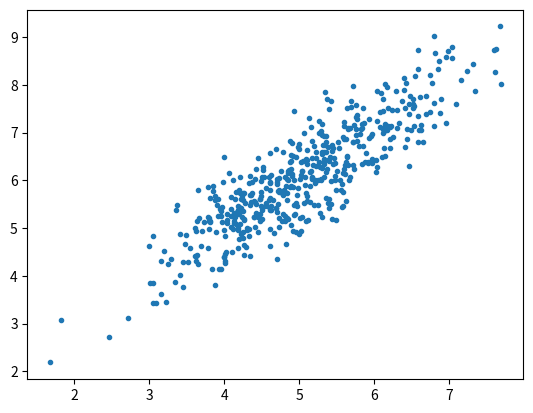

Reproduce this figure in Python.
# importing dependencies
import numpy as np
import matplotlib.pyplot as plt

#%%
import numpy as np
import matplotlib.pyplot as plt
# creating data
mean = np.array([5.0, 6.0])
cov = np.array([[1.0, 0.95], [0.95, 1.2]])
data = np.random.multivariate_normal(mean, cov, 8000)

# visualising data
plt.scatter(data[:500, 0], data[:500, 1], marker='.')
plt.show()

# train-test-split
data = np.hstack((np.ones((data.shape[0], 1)), data))

split_factor = 0.90
split = int(split_factor * data.shape[0])

X_train = data[:split, :-1]
y_train = data[:split, -1].reshape((-1, 1))
X_test = data[split:, :-1]
y_test = data[split:, -1].reshape((-1, 1))



# %%
